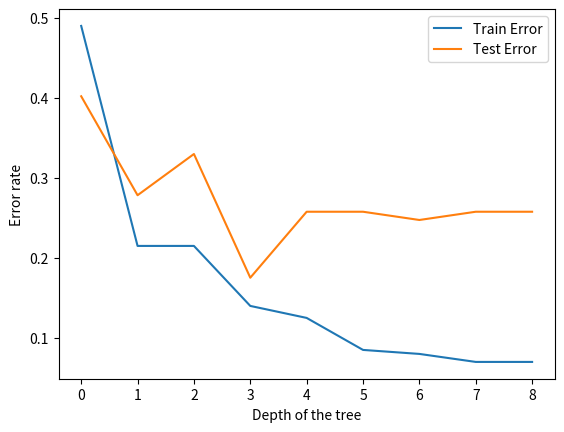

Reproduce this figure in Python.
import matplotlib.pyplot as plt

x = [0, 1, 2, 3, 4, 5, 6, 7, 8]
y1 = [0.49, 0.215, 0.215, 0.14, 0.125, 0.085, 0.08, 0.07, 0.07]
y2 = [0.4020618556701031, 0.27835051546391754, 0.32989690721649484, 0.17525773195876287,
             0.25773195876288657, 0.25773195876288657, 0.24742268041237114, 0.25773195876288657,
             0.25773195876288657]

plt.plot(x, y1, label="Train Error")
plt.plot(x, y2, label="Test Error")
plt.legend()
plt.ylabel('Error rate')
plt.xlabel('Depth of the tree')
plt.savefig('heart_error_plot.png')

